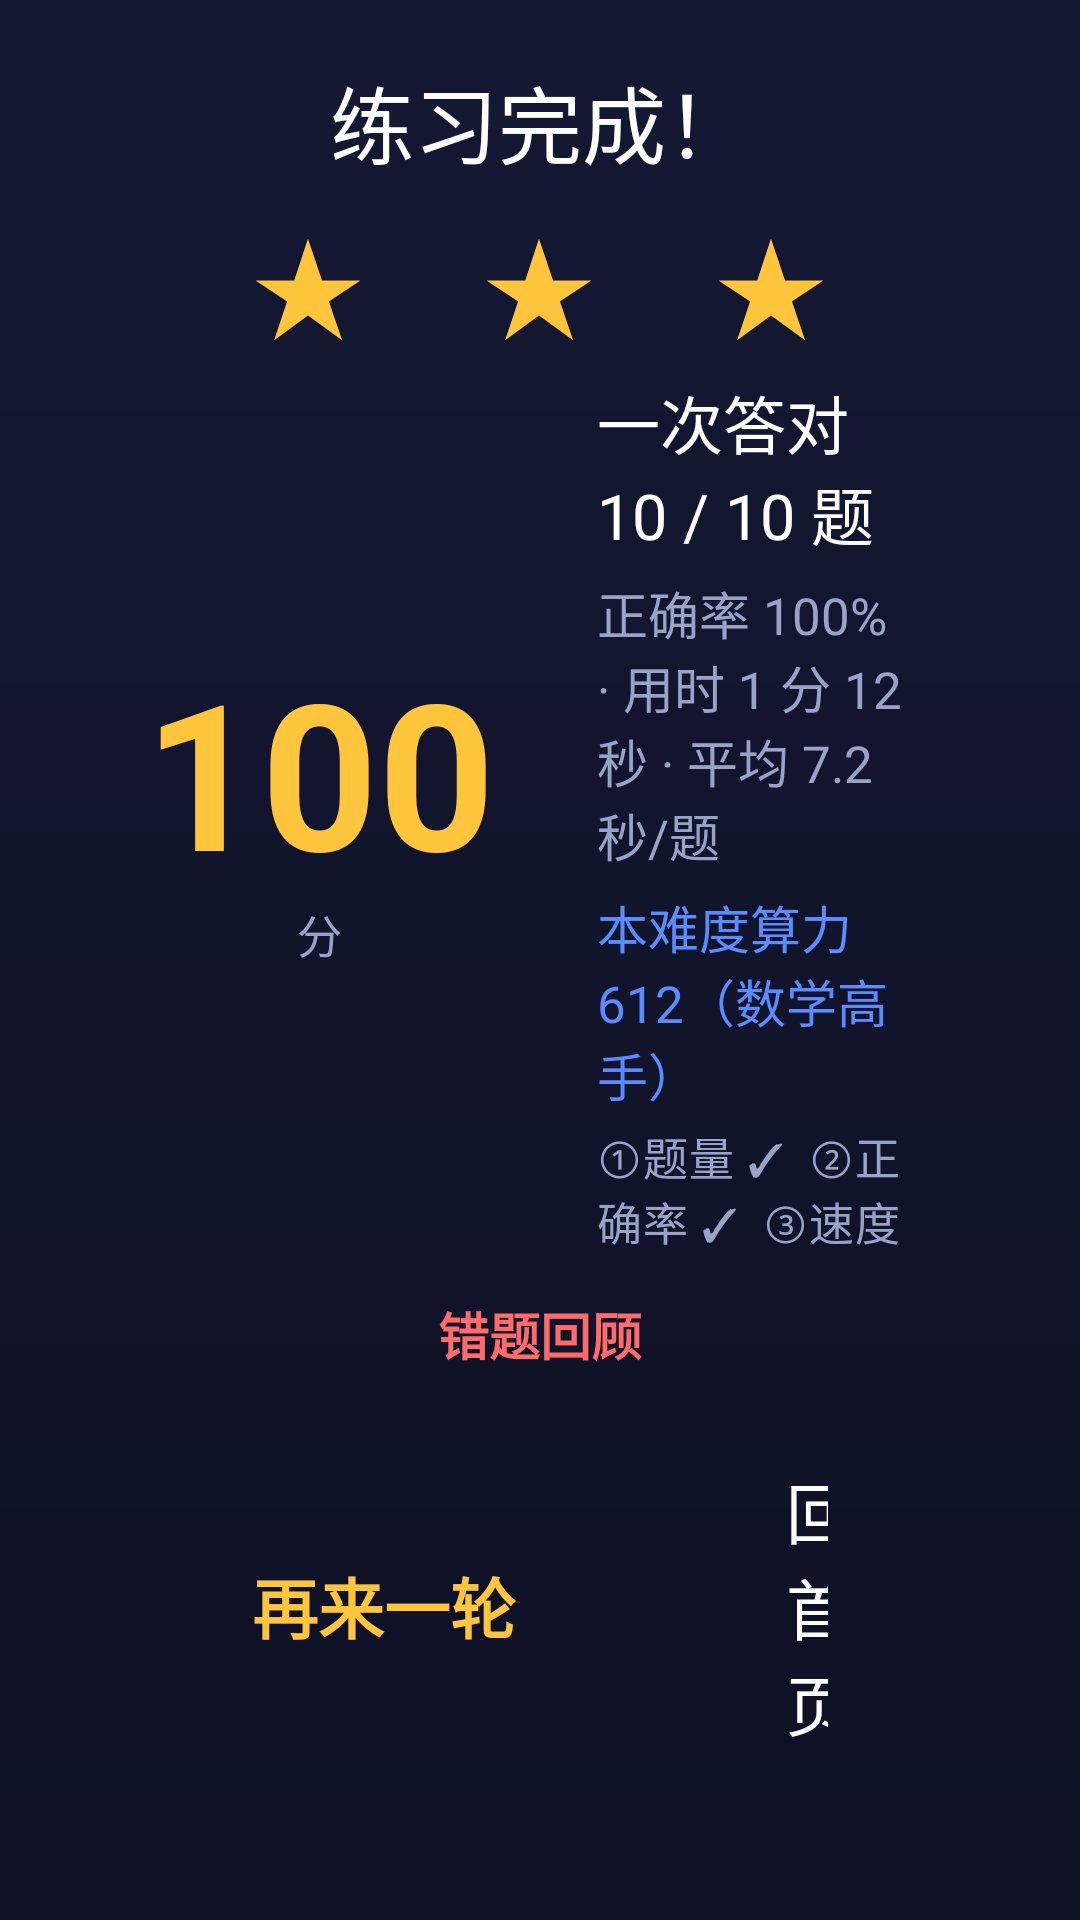

Here is an Android app screen rendered from its layout file. Give the layout XML and the strings, colors and styles it references.
<!-- AndroidManifest.xml: application theme Theme.MathKing -->
<!-- res/layout/fragment_result.xml -->
<?xml version="1.0" encoding="utf-8"?>
<LinearLayout xmlns:android="http://schemas.android.com/apk/res/android"
    android:layout_width="match_parent"
    android:layout_height="match_parent"
    android:background="@drawable/bg_page"
    android:clipChildren="false"
    android:clipToPadding="false"
    android:gravity="center"
    android:orientation="vertical"
    android:paddingStart="48dp"
    android:paddingTop="20dp"
    android:paddingEnd="48dp"
    android:paddingBottom="20dp">

    <TextView
        android:id="@+id/tvTitle"
        android:layout_width="wrap_content"
        android:layout_height="wrap_content"
        android:text="练习完成！"
        android:textColor="@color/text"
        android:textSize="28sp" />

    <TextView
        android:id="@+id/tvStars"
        android:layout_width="wrap_content"
        android:layout_height="wrap_content"
        android:layout_marginTop="2dp"
        android:letterSpacing="0.12"
        android:text="★  ★  ★"
        android:textColor="@color/accent"
        android:textSize="44sp" />

    <LinearLayout
        android:layout_width="wrap_content"
        android:layout_height="wrap_content"
        android:layout_marginTop="2dp"
        android:gravity="center_vertical"
        android:orientation="horizontal">

        <LinearLayout
            android:layout_width="wrap_content"
            android:layout_height="wrap_content"
            android:gravity="center"
            android:orientation="vertical">

            <TextView
                android:id="@+id/tvScore"
                android:layout_width="wrap_content"
                android:layout_height="wrap_content"
                android:includeFontPadding="false"
                android:text="100"
                android:textColor="@color/accent"
                android:textSize="68sp"
                android:textStyle="bold" />

            <TextView
                android:layout_width="wrap_content"
                android:layout_height="wrap_content"
                android:text="分"
                android:textColor="@color/text_dim"
                android:textSize="15sp" />
        </LinearLayout>

        <LinearLayout
            android:layout_width="wrap_content"
            android:layout_height="wrap_content"
            android:layout_marginStart="34dp"
            android:orientation="vertical">

            <TextView
                android:id="@+id/tvLine1"
                android:layout_width="wrap_content"
                android:layout_height="wrap_content"
                android:text="一次答对 10 / 10 题"
                android:textColor="@color/text"
                android:textSize="21sp" />

            <TextView
                android:id="@+id/tvLine2"
                android:layout_width="wrap_content"
                android:layout_height="wrap_content"
                android:layout_marginTop="6dp"
                android:text="正确率 100% · 用时 1 分 12 秒 · 平均 7.2 秒/题"
                android:textColor="@color/text_dim"
                android:textSize="17sp" />

            <TextView
                android:id="@+id/tvLine3"
                android:layout_width="wrap_content"
                android:layout_height="wrap_content"
                android:layout_marginTop="6dp"
                android:text="本难度算力 612（数学高手）"
                android:textColor="@color/blue"
                android:textSize="17sp" />

            
            <TextView
                android:id="@+id/tvConditions"
                android:layout_width="wrap_content"
                android:layout_height="wrap_content"
                android:layout_marginTop="4dp"
                android:letterSpacing="0.02"
                android:maxLines="2"
                android:text="①题量 ✓  ②正确率 ✓  ③速度 ✗  ④算力 ✓"
                android:textColor="@color/text_dim"
                android:textSize="15sp" />
        </LinearLayout>
    </LinearLayout>

    <LinearLayout
        android:id="@+id/unlockBox"
        android:layout_width="wrap_content"
        android:layout_height="wrap_content"
        android:layout_marginTop="14dp"
        android:background="@drawable/bg_card"
        android:orientation="vertical"
        android:paddingStart="26dp"
        android:paddingTop="12dp"
        android:paddingEnd="26dp"
        android:paddingBottom="14dp"
        android:visibility="gone">

        <TextView
            android:layout_width="wrap_content"
            android:layout_height="wrap_content"
            android:layout_gravity="center_horizontal"
            android:text="🎉 解锁新难度"
            android:textColor="@color/accent"
            android:textSize="16sp" />

        <TextView
            android:id="@+id/tvUnlockName"
            android:layout_width="wrap_content"
            android:layout_height="wrap_content"
            android:layout_gravity="center_horizontal"
            android:layout_marginTop="2dp"
            android:text="100 以内加减"
            android:textColor="@color/text"
            android:textSize="30sp"
            android:textStyle="bold" />

        <TextView
            android:id="@+id/tvUnlockTip"
            android:layout_width="wrap_content"
            android:layout_height="wrap_content"
            android:layout_gravity="center_horizontal"
            android:text="S4 · 两位数综合"
            android:textColor="@color/text_dim"
            android:textSize="13sp" />

        <LinearLayout
            android:layout_width="match_parent"
            android:layout_height="wrap_content"
            android:layout_marginTop="12dp"
            android:orientation="horizontal">

            <TextView
                android:id="@+id/btnGoNext"
                android:layout_width="0dp"
                android:layout_height="wrap_content"
                android:layout_weight="1"
                android:background="@drawable/selector_key"
                android:clickable="true"
                android:focusable="true"
                android:gravity="center"
                android:paddingTop="11dp"
                android:paddingBottom="11dp"
                android:text="现在去练"
                android:textColor="@color/key_text"
                android:textSize="17sp"
                android:textStyle="bold" />

            <TextView
                android:id="@+id/btnLater"
                android:layout_width="0dp"
                android:layout_height="wrap_content"
                android:layout_marginStart="12dp"
                android:layout_weight="0.6"
                android:background="@drawable/selector_card"
                android:clickable="true"
                android:focusable="true"
                android:gravity="center"
                android:paddingTop="11dp"
                android:paddingBottom="11dp"
                android:text="待会儿"
                android:textColor="@color/text"
                android:textSize="17sp" />
        </LinearLayout>
    </LinearLayout>

    <TextView
        android:id="@+id/tvWrongTitle"
        android:layout_width="wrap_content"
        android:layout_height="wrap_content"
        android:layout_marginTop="14dp"
        android:text="错题回顾"
        android:textColor="@color/red"
        android:textSize="17sp"
        android:textStyle="bold" />

    
    <ScrollView
        android:id="@+id/wrongScroll"
        android:layout_width="match_parent"
        android:layout_height="0dp"
        android:layout_marginTop="2dp"
        android:layout_weight="1"
        android:minHeight="60dp"
        android:scrollbars="none">

        <LinearLayout
            android:id="@+id/wrongList"
            android:layout_width="match_parent"
            android:layout_height="wrap_content"
            android:orientation="vertical" />
    </ScrollView>

    
    <LinearLayout
        android:layout_width="wrap_content"
        android:layout_height="wrap_content"
        android:layout_marginTop="12dp"
        android:clipChildren="false"
        android:clipToPadding="false"
        android:gravity="center"
        android:orientation="horizontal">

        <TextView
            android:id="@+id/btnAgain"
            android:layout_width="wrap_content"
            android:layout_height="wrap_content"
            android:background="@drawable/selector_card"
            android:clickable="true"
            android:focusable="true"
            android:paddingStart="36dp"
            android:paddingTop="11dp"
            android:paddingEnd="36dp"
            android:paddingBottom="11dp"
            android:text="再来一轮"
            android:textColor="@color/accent"
            android:textSize="22sp"
            android:textStyle="bold" />

        <TextView
            android:id="@+id/btnHome"
            android:layout_width="wrap_content"
            android:layout_height="wrap_content"
            android:layout_marginStart="18dp"
            android:background="@drawable/selector_card"
            android:clickable="true"
            android:focusable="true"
            android:paddingStart="36dp"
            android:paddingTop="11dp"
            android:paddingEnd="36dp"
            android:paddingBottom="11dp"
            android:text="回首页"
            android:textColor="@color/text"
            android:textSize="22sp" />
    </LinearLayout>

    
    <TextView
        android:id="@+id/tvSpeakHint"
        android:layout_width="match_parent"
        android:layout_height="wrap_content"
        android:layout_marginTop="8dp"
        android:gravity="center"
        android:maxLines="2"
        android:text=""
        android:textColor="@color/text_dim"
        android:textSize="13sp" />
</LinearLayout>
<!-- resources referenced by this layout -->
<resources>
  <color name="accent">#FFC53D</color>
  <color name="blue">#5B8CFF</color>
  <color name="red">#FF6B6B</color>
  <color name="text">#FFFFFF</color>
  <color name="text_dim">#9AA3C7</color>
  <!-- drawable bg_page (drawable) -->
  <?xml version="1.0" encoding="utf-8"?>
  <shape xmlns:android="http://schemas.android.com/apk/res/android" android:shape="rectangle">
      <gradient android:angle="270" android:startColor="#141833" android:endColor="#0E1124" />
  </shape>
  <!-- drawable selector_card (drawable) -->
  <?xml version="1.0" encoding="utf-8"?>
  <selector xmlns:android="http://schemas.android.com/apk/res/android">
      <item android:state_focused="true" android:drawable="@drawable/bg_card_focus" />
      <item android:state_pressed="true" android:drawable="@drawable/bg_card_focus" />
      <item android:drawable="@drawable/bg_card" />
  </selector>
  <!-- drawable selector_key (drawable) -->
  <?xml version="1.0" encoding="utf-8"?>
  <selector xmlns:android="http://schemas.android.com/apk/res/android">
      <item android:state_focused="true" android:drawable="@drawable/bg_key_focus" />
      <item android:state_pressed="true" android:drawable="@drawable/bg_key_focus" />
      <item android:drawable="@drawable/bg_key" />
  </selector>
  <style name="Theme.MathKing" parent="Theme.AppCompat.NoActionBar">
          <item name="android:windowBackground">@color/bg</item>
          <item name="android:colorAccent">@color/accent</item>
          <item name="android:textColorPrimary">@color/text</item>
          <item name="android:windowNoTitle">true</item>
          <item name="android:windowFullscreen">false</item>
      </style>
  <!-- drawable bg_card_focus (drawable) -->
  <?xml version="1.0" encoding="utf-8"?>
  <shape xmlns:android="http://schemas.android.com/apk/res/android" android:shape="rectangle">
      <solid android:color="#38406F" />
      <stroke android:width="5dp" android:color="@color/accent" />
      <corners android:radius="24dp" />
  </shape>
  <!-- drawable bg_key (drawable) -->
  <?xml version="1.0" encoding="utf-8"?>
  <shape xmlns:android="http://schemas.android.com/apk/res/android" android:shape="rectangle">
      <solid android:color="#262C52" />
      <corners android:radius="18dp" />
  </shape>
  <color name="bg">#0E1124</color>
</resources>
